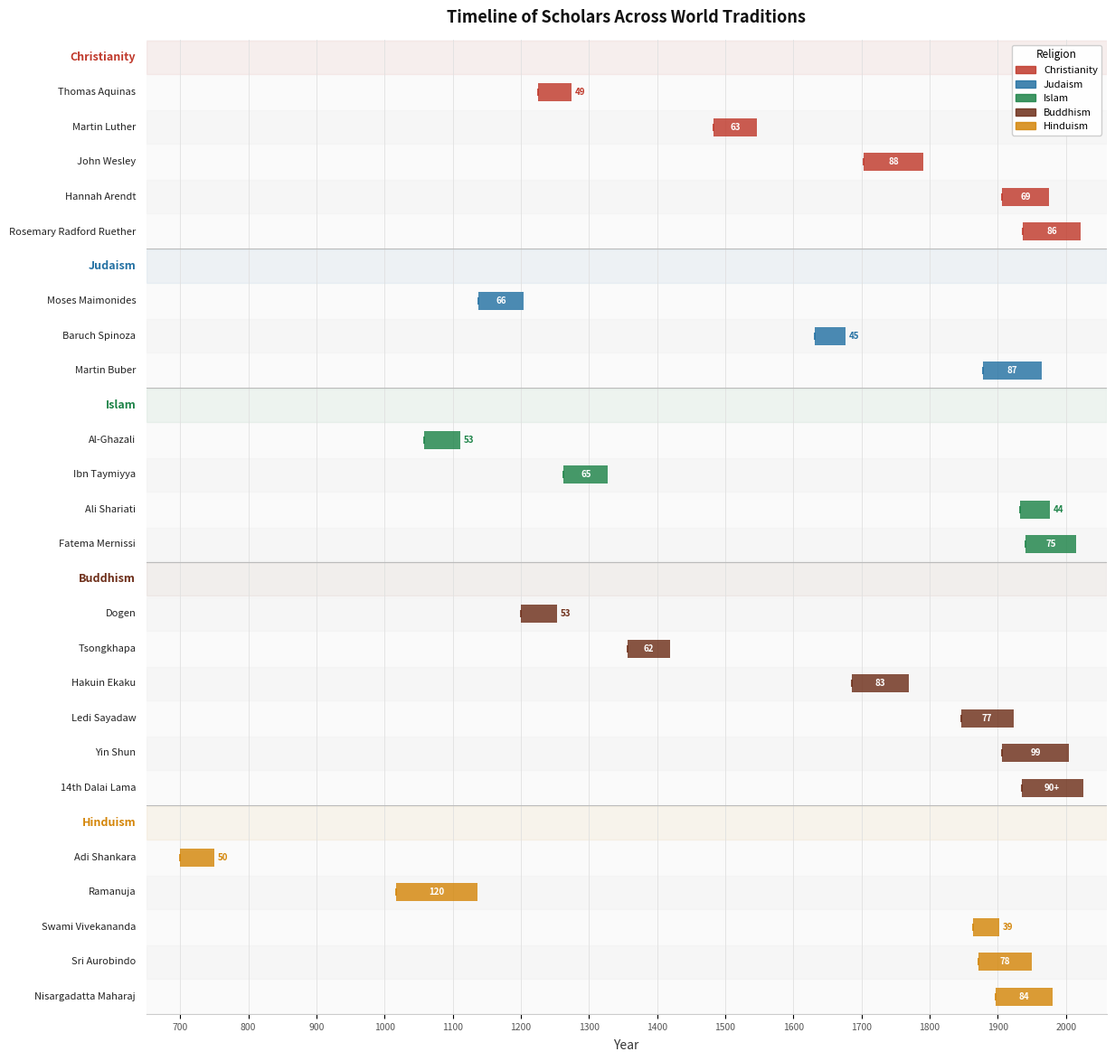

Source code (Python): (Note: this script raises an exception after producing the figure.)
import matplotlib
matplotlib.use('Agg')
import matplotlib.pyplot as plt
import matplotlib.patches as mpatches
import numpy as np

# Exact birth/death from the document
scholars = [
    # Christianity
    ('Thomas Aquinas',           'Christianity', 1225, 1274),
    ('Martin Luther',            'Christianity', 1483, 1546),
    ('John Wesley',              'Christianity', 1703, 1791),
    ('Hannah Arendt',            'Christianity', 1906, 1975),
    ('Rosemary Radford Ruether', 'Christianity', 1936, 2022),

    # Judaism
    ('Moses Maimonides',         'Judaism',      1138, 1204),
    ('Baruch Spinoza',           'Judaism',      1632, 1677),
    ('Martin Buber',             'Judaism',      1878, 1965),
    ('Hannah Arendt',            'Judaism',      1906, 1975),  # Jewish identity

    # Islam
    ('Al-Ghazali',               'Islam',        1058, 1111),
    ('Ibn Taymiyya',             'Islam',        1263, 1328),
    ('Ali Shariati',             'Islam',        1933, 1977),
    ('Fatema Mernissi',          'Islam',        1940, 2015),

    # Buddhism
    ('Dogen',                    'Buddhism',     1200, 1253),
    ('Tsongkhapa',               'Buddhism',     1357, 1419),
    ('Hakuin Ekaku',             'Buddhism',     1686, 1769),
    ('Ledi Sayadaw',             'Buddhism',     1846, 1923),
    ('Yin Shun',                 'Buddhism',     1906, 2005),
    ('14th Dalai Lama',          'Buddhism',     1935, 2025),

    # Hinduism
    ('Adi Shankara',             'Hinduism',      700,  750),
    ('Ramanuja',                 'Hinduism',     1017, 1137),
    ('Swami Vivekananda',        'Hinduism',     1863, 1902),
    ('Sri Aurobindo',            'Hinduism',     1872, 1950),
    ('Nisargadatta Maharaj',     'Hinduism',     1897, 1981),
]

# Remove duplicate Arendt — she's Christianity in this study
scholars = [s for s in scholars if not (s[0] == 'Hannah Arendt' and s[1] == 'Judaism')]

COLORS = {
    'Christianity': '#C0392B',
    'Judaism':      '#2471A3',
    'Islam':        '#1E8449',
    'Buddhism':     '#6E2F1A',
    'Hinduism':     '#D4860A',
}

order = ['Christianity', 'Judaism', 'Islam', 'Buddhism', 'Hinduism']

# Build rows with section headers
rows = []
for rel in order:
    group = [s for s in scholars if s[1] == rel]
    rows.append(('header', rel))
    for s in group:
        rows.append(('scholar', s))

n = len(rows)
fig, ax = plt.subplots(figsize=(15, n * 0.38 + 1.2))

X_MIN, X_MAX = 650, 2060
ax.set_xlim(X_MIN, X_MAX)
ax.set_ylim(-0.5, n - 0.5)
ax.invert_yaxis()

# Style
ax.set_facecolor('#FAFAFA')
fig.patch.set_facecolor('white')
ax.spines['top'].set_visible(False)
ax.spines['right'].set_visible(False)
ax.spines['left'].set_visible(False)
ax.spines['bottom'].set_color('#cccccc')
ax.tick_params(left=False, bottom=True)
ax.set_yticks([])

# Vertical grid
xticks = list(range(700, 2100, 100))
ax.set_xticks(xticks)
ax.set_xticklabels([str(x) for x in xticks], fontsize=7.5, color='#555555')
ax.xaxis.grid(True, color='#e0e0e0', linewidth=0.6, zorder=0)
ax.set_axisbelow(True)
ax.set_xlabel('Year', fontsize=10, color='#333333', labelpad=6)
ax.set_title('Timeline of Scholars Across World Traditions',
             fontsize=13, fontweight='bold', pad=14, color='#111111')

NAME_X = X_MIN - 15  # right-align names here

for i, row in enumerate(rows):
    if row[0] == 'header':
        rel = row[1]
        # Light band for religion section
        ax.axhspan(i - 0.48, i + 0.48, color=COLORS[rel], alpha=0.06, zorder=0)
        ax.text(NAME_X, i, rel, ha='right', va='center',
                fontsize=9, fontweight='bold', color=COLORS[rel],
                style='italic')
    else:
        _, (name, rel, birth, death) = row
        color = COLORS[rel]
        duration = death - birth

        # Alternating row bg
        if i % 2 == 0:
            ax.axhspan(i - 0.48, i + 0.48, color='#f0f0f0', alpha=0.4, zorder=0)

        # Bar
        ax.barh(i, duration, left=birth, height=0.52,
                color=color, alpha=0.82, zorder=3,
                linewidth=0, capstyle='round')

        # Age label
        age_label = f'{duration}' if death < 2025 else f'{duration}+'
        bar_frac = duration / (X_MAX - X_MIN)
        if bar_frac > 0.04:
            ax.text(birth + duration / 2, i, age_label,
                    ha='center', va='center', fontsize=7,
                    color='white', fontweight='bold', zorder=5)
        else:
            ax.text(death + 5, i, age_label,
                    ha='left', va='center', fontsize=7,
                    color=color, fontweight='bold', zorder=5)

        # Name left of chart
        ax.text(NAME_X, i, name, ha='right', va='center',
                fontsize=8, color='#222222')

        # Birth year small tick
        ax.plot(birth, i, '|', color=color, ms=6, mew=1.2, zorder=4)

# Horizontal dividers between religion groups
prev = None
for i, row in enumerate(rows):
    rel = row[1] if row[0] == 'header' else row[1][1]
    if prev and rel != prev:
        ax.axhline(i - 0.5, color='#bbbbbb', linewidth=0.8)
    prev = rel

# Legend — top right, outside bars
legend_patches = [
    mpatches.Patch(color=COLORS[r], alpha=0.85, label=r) for r in order
]
ax.legend(handles=legend_patches, loc='upper right',
          fontsize=8, framealpha=0.95, edgecolor='#cccccc',
          title='Religion', title_fontsize=8.5,
          bbox_to_anchor=(1.0, 1.0))

plt.tight_layout(rect=[0.17, 0, 1, 1])
plt.savefig('/mnt/user-data/outputs/timeline_scholars.pdf',
            dpi=200, bbox_inches='tight', facecolor='white')
plt.savefig('/mnt/user-data/outputs/timeline_scholars.png',
            dpi=150, bbox_inches='tight', facecolor='white')
print("Done!")
